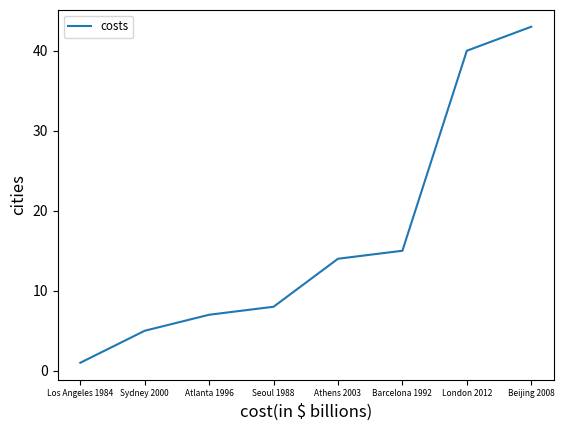

Recreate this plot in Python.
# import matplotlib to draw figures
import matplotlib.pyplot as plt
# list the costs and cities
Costs=[1,8,15,7,5,14,43,40]
Costs.sort()
print(Costs)

Games=['Los Angeles 1984','Sydney 2000','Atlanta 1996' , 'Seoul 1988','Athens 2003','Barcelona 1992', 'London 2012','Beijing 2008' ]
# output value
print(Costs)

# draw figure
# Set the data of x-axis and y-axis
y=Costs
x=Games
plt.plot(x, y,label='costs')
# Set the title and font size for the x-axis and y-axis
plt.xlabel('cost(in $ billions)',fontsize=12)
plt.ylabel("cities",fontsize=12)
# adjust the size of x ticks
plt.xticks(range(len(Costs)), Games, fontsize=6)
# show legend and adjust the size of it
plt.legend(fontsize='small')
# show the figure
plt.show()